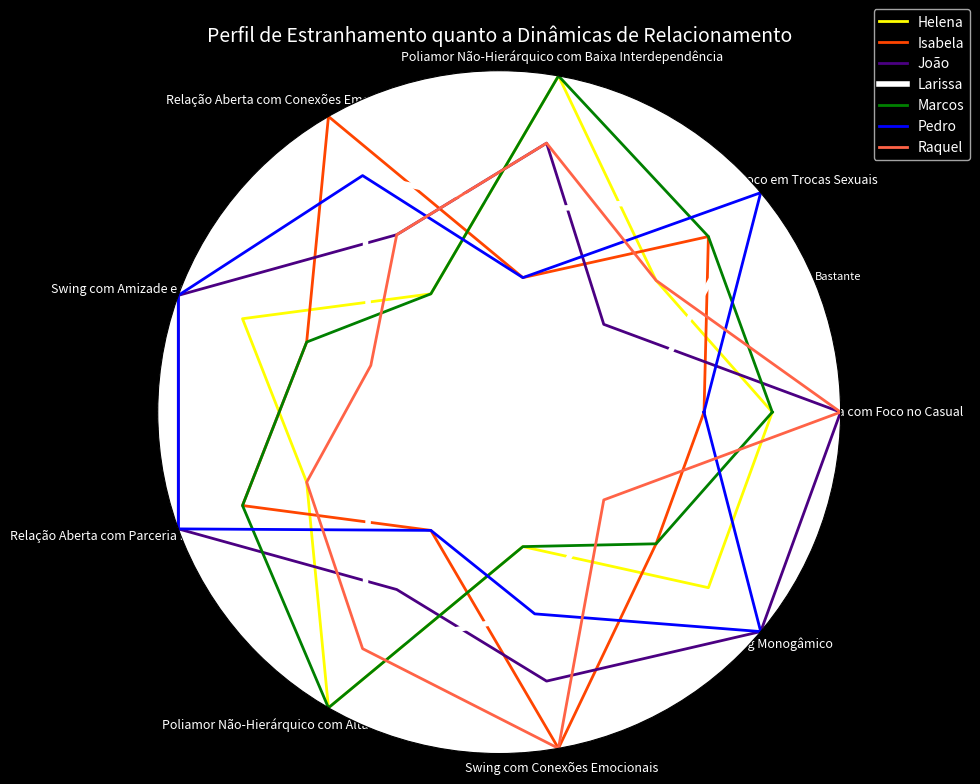

Python code for this plot:
# -*- coding: utf-8 -*-
"""02_Perfil_de_Estranhamento_quanto_a_Dinâmicas_de_Relacionamento.ipynb

Automatically generated by Colab.

Original file is located at
    https://colab.research.google.com/drive/1xxnnKr46lHZEcGe6y7YpkuwF1olXXzcD
"""

from math import pi
import matplotlib.pyplot as plt
import pandas as pd

# Dados dos novos participantes e suas preferências
data = {
    'Participante': ['Helena', 'Isabela', 'João', 'Larissa', 'Marcos', 'Pedro', 'Raquel'],
    'Relação Aberta com Foco no Casual': [4, 3, 5, 2, 4, 3, 5],
    'Swing com Foco em Trocas Sexuais': [3, 4, 2, 5, 4, 5, 3],
    'Poliamor Não-Hierárquico com Baixa Interdependência': [5, 2, 4, 3, 5, 2, 4],
    'Relação Aberta com Conexões Emocionais Limitadas': [2, 5, 3, 4, 2, 4, 3],
    'Swing com Amizade e Conexão Social': [4, 3, 5, 2, 3, 5, 2],
    'Relação Aberta com Parceria Emocional Secundária': [3, 4, 5, 2, 4, 5, 3],
    'Poliamor Não-Hierárquico com Alta Interdependência': [5, 2, 3, 4, 5, 2, 4],
    'Swing com Conexões Emocionais': [2, 5, 4, 3, 2, 3, 5],
    'Swing Monogâmico': [4, 3, 5, 2, 3, 5, 2]
}

# Convertendo os dados para um DataFrame
df = pd.DataFrame(data)

# Definindo as categorias
categories = list(df.columns[1:])
N = len(categories)

# Configurações do gráfico polar
plt.figure(figsize=(10, 10), facecolor='black')
ax = plt.subplot(111, polar=True)

# Configurações dos eixos e ângulos
plt.xticks([n / float(N) * 2 * pi for n in range(N)], categories, color='white', fontsize=9)
ax.yaxis.grid(True, color='white', linestyle=':', linewidth=1)
ax.xaxis.grid(True, color='white', linestyle=':', linewidth=1)
ax.set_rscale('linear')
plt.yticks([1, 2, 3, 4, 5], ["Muito Pouco", "Pouco", "Regular", "Muito", "Bastante"], color="white", size=8)
ax.set_ylim(0, 5)

# Cores dos participantes (homens e mulheres)
male_colors = ['#4B0082', '#008000', '#0000FF']  # Roxo, Verde, Azul
female_colors = ['#FFFF00', '#FF4500', '#FF6347']  # Amarelo, Laranja, Vermelho

# Nome da pessoa central (agora uma mulher)
center_person = 'Larissa'

# Loop para plotar os dados de cada participante
for i, participant in enumerate(df['Participante']):
    if participant == center_person:
        color = 'white'  # Cor branca para a pessoa central (Larissa)
        linewidth = 4
    elif participant in ['João', 'Marcos', 'Pedro']:
        # Homens recebem as cores roxo, verde e azul
        color = male_colors[['João', 'Marcos', 'Pedro'].index(participant)]
        linewidth = 2
    elif participant in ['Helena', 'Isabela', 'Raquel']:
        # Mulheres recebem as cores amarelo, laranja e vermelho
        color = female_colors[['Helena', 'Isabela', 'Raquel'].index(participant)]
        linewidth = 2
    else:
        color = 'gray'  # Caso não seja definido, cor padrão cinza
        linewidth = 2

    # Obtendo os valores do participante
    values = df[df['Participante'] == participant].drop(columns='Participante').values.flatten().tolist()
    values += values[:1]  # Para fechar o gráfico

    # Calculando os ângulos para o gráfico polar
    angles = [n / float(N) * 2 * pi for n in range(N)]
    angles += angles[:1]  # Para fechar o gráfico

    # Plota o gráfico polar para o participante
    plt.polar(angles, values, color=color, linewidth=linewidth, linestyle='solid')

# Título do gráfico
plt.title('Perfil de Estranhamento quanto a Dinâmicas de Relacionamento', color='white', fontsize=14)

# Legenda dos participantes
legend = plt.legend(df['Participante'].tolist(), loc='upper right', bbox_to_anchor=(1.2, 1.1), facecolor='black', labelcolor='white')
legend.get_title().set_color("white")

# Ajuste final no layout
plt.tight_layout()

# Exibe o gráfico
plt.show()